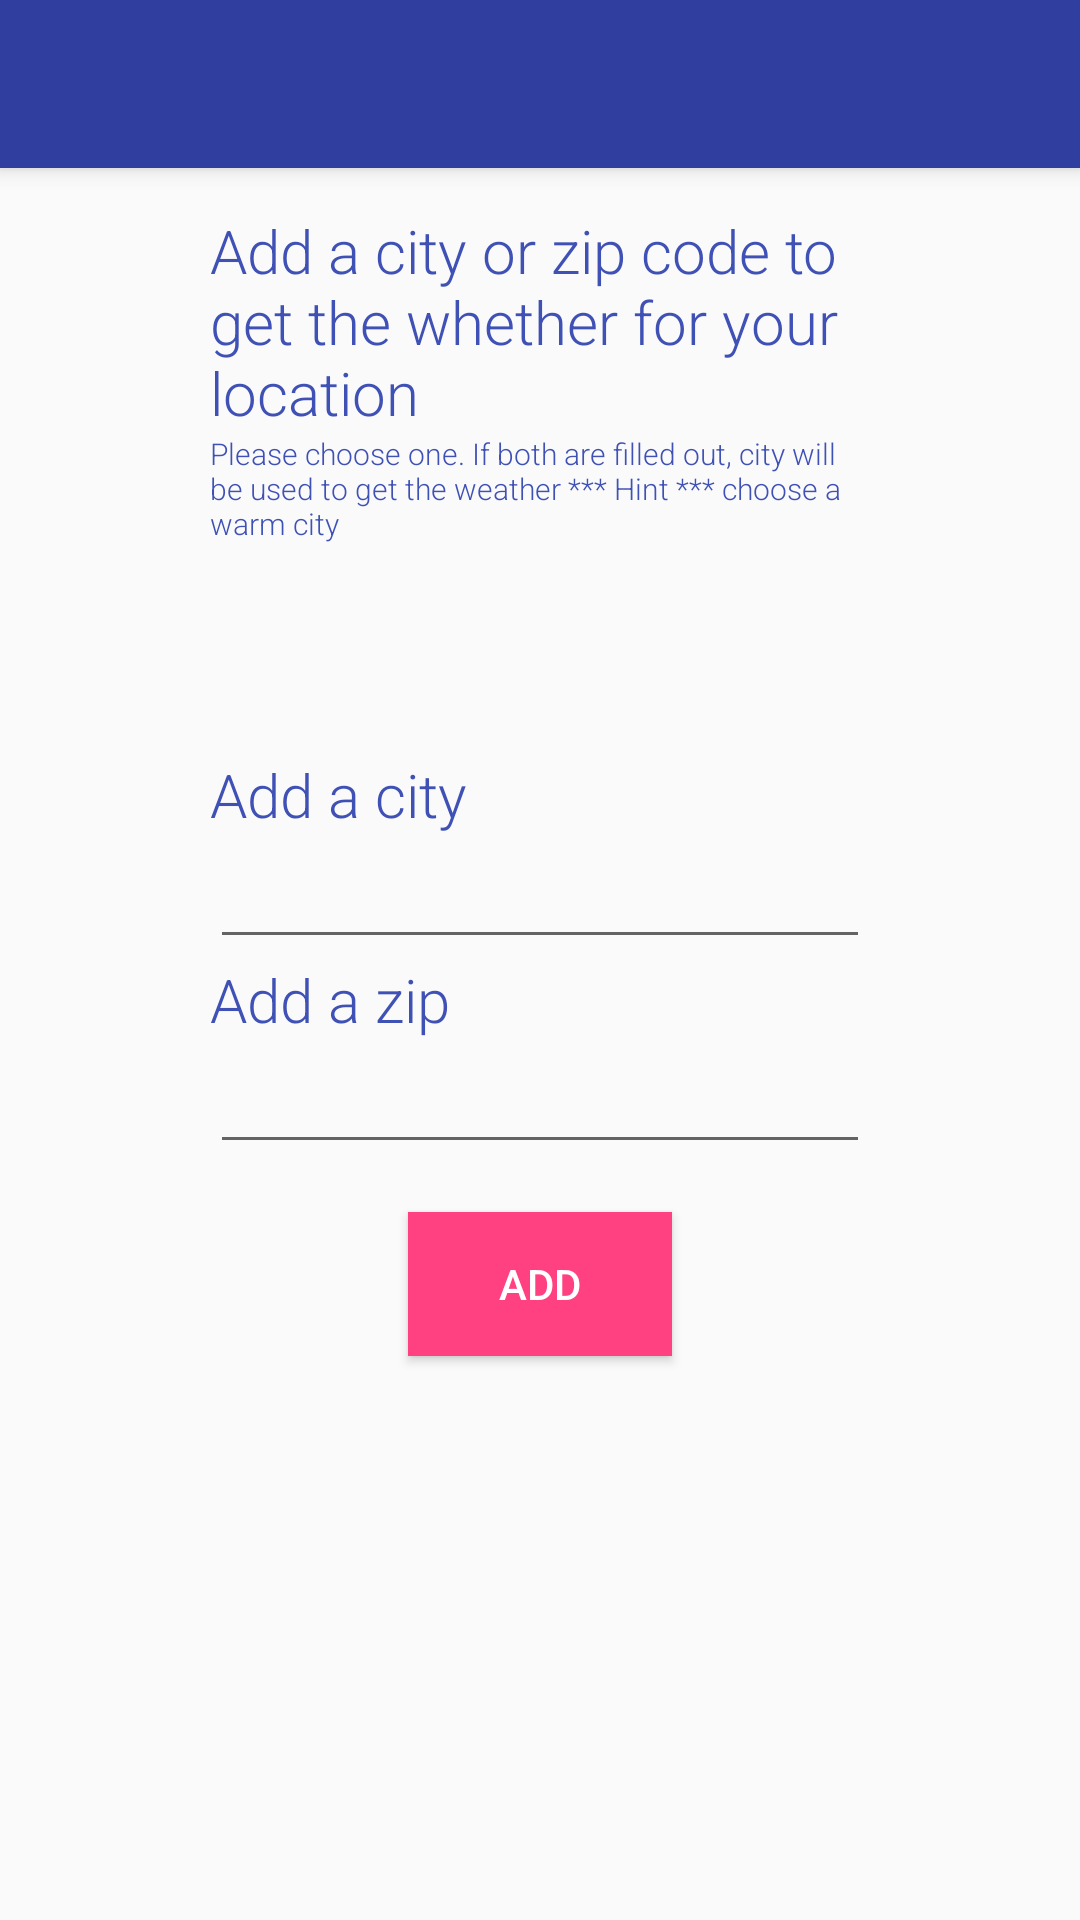

This screen was rendered from an Android layout file. Write that file and the resources it references.
<!-- AndroidManifest.xml: application theme AppTheme -->
<!-- res/layout/activity_add_location.xml -->
<?xml version="1.0" encoding="utf-8"?>
<android.support.design.widget.CoordinatorLayout xmlns:android="http://schemas.android.com/apk/res/android"
    xmlns:app="http://schemas.android.com/apk/res-auto"
    xmlns:tools="http://schemas.android.com/tools"
    android:layout_width="match_parent"
    android:layout_height="match_parent"
    android:fitsSystemWindows="true"
    tools:context="practice.interview.weatherapplication.ActivityAddLocation">

    <include layout="@layout/toolbar" />

    <LinearLayout
        android:layout_width="match_parent"
        android:layout_height="match_parent"
        android:layout_margin="@dimen/primary_margin"
        android:orientation="vertical">

        <TextView
            android:id="@+id/activity_add_city_title"
            style="@style/BodyText"
            android:layout_width="wrap_content"
            android:layout_height="wrap_content"
            android:text="@string/add_city_or_zip_title" />

        <TextView
            android:id="@+id/activity_instructions"
            style="@style/BodyText"
            android:layout_width="wrap_content"
            android:layout_height="wrap_content"
            android:textSize="@dimen/fragment_instructions_text_size"
            android:layout_marginBottom="@dimen/primary_margin"
            android:text="@string/instructions" />

        <TextView
            android:id="@+id/activity_add_city_text_view"
            style="@style/BodyText"
            android:layout_width="wrap_content"
            android:layout_height="wrap_content"
            android:text="@string/add_city" />

        <EditText
            android:id="@+id/activity_add_city_edit_text"
            android:layout_width="match_parent"
            android:layout_height="wrap_content"
            android:imeOptions="actionDone"
            android:inputType="textCapWords" />

        <TextView
            android:id="@+id/activity_add_zip_text_view"
            style="@style/BodyText"
            android:layout_width="wrap_content"
            android:layout_height="wrap_content"
            android:text="@string/add_zip" />

        <EditText
            android:id="@+id/activity_add_zip_edit_text"
            android:layout_width="match_parent"
            android:layout_height="wrap_content"
            android:imeOptions="actionDone"
            android:inputType="number" />

        <Button
            android:id="@+id/activity_add_location_button"
            android:layout_width="wrap_content"
            android:layout_height="wrap_content"
            android:layout_gravity="center"
            android:layout_margin="@dimen/activity_vertical_margin"
            android:background="@color/colorAccent"
            android:text="@string/add"
            android:textColor="@android:color/white" />
    </LinearLayout>

</android.support.design.widget.CoordinatorLayout>
<!-- res/layout/toolbar.xml (included above) -->
<?xml version="1.0" encoding="utf-8"?>
<android.support.design.widget.AppBarLayout xmlns:android="http://schemas.android.com/apk/res/android"
    xmlns:app="http://schemas.android.com/apk/res-auto"
    android:layout_width="match_parent"
    android:layout_height="wrap_content"
    app:theme="@style/ThemeOverlay.AppCompat.Dark.ActionBar">

    <android.support.v7.widget.Toolbar
        android:id="@+id/toolbar"
        android:layout_width="match_parent"
        android:layout_height="?attr/actionBarSize"
        android:background="?attr/colorPrimaryDark"
        android:fitsSystemWindows="true"
        android:minHeight="?attr/actionBarSize"
        app:theme="@style/ThemeOverlay.AppCompat.Dark.ActionBar" />

</android.support.design.widget.AppBarLayout>
<!-- resources referenced by this layout -->
<resources>
  <color name="colorAccent">#FF4081</color>
  <dimen name="activity_vertical_margin">16dp</dimen>
  <dimen name="fragment_instructions_text_size">10sp</dimen>
  <dimen name="primary_margin">70dp</dimen>
  <string name="add">Add</string>
  <string name="add_city">Add a city</string>
  <string name="add_city_or_zip_title">Add a city or zip code to get the whether for your location</string>
  <string name="add_zip">Add a zip</string>
  <string name="instructions">Please choose one. If both are filled out, city will be used to get the weather *** Hint *** choose a warm city</string>
  <style name="BodyText" parent="@android:style/TextAppearance.Medium">
          <item name="android:textSize">20sp</item>
          <item name="android:textColor">@color/colorPrimary</item>
          <item name="android:fontFamily">sans-serif-light</item>
      </style>
  <style name="AppTheme" parent="Theme.AppCompat.Light.NoActionBar">
  
          
          <item name="colorPrimary">@color/colorPrimary</item>
          <item name="colorPrimaryDark">@color/colorPrimaryDark</item>
          <item name="colorAccent">@color/colorAccent</item>
      </style>
  <color name="colorPrimary">#3F51B5</color>
  <color name="colorPrimaryDark">#303F9F</color>
</resources>
